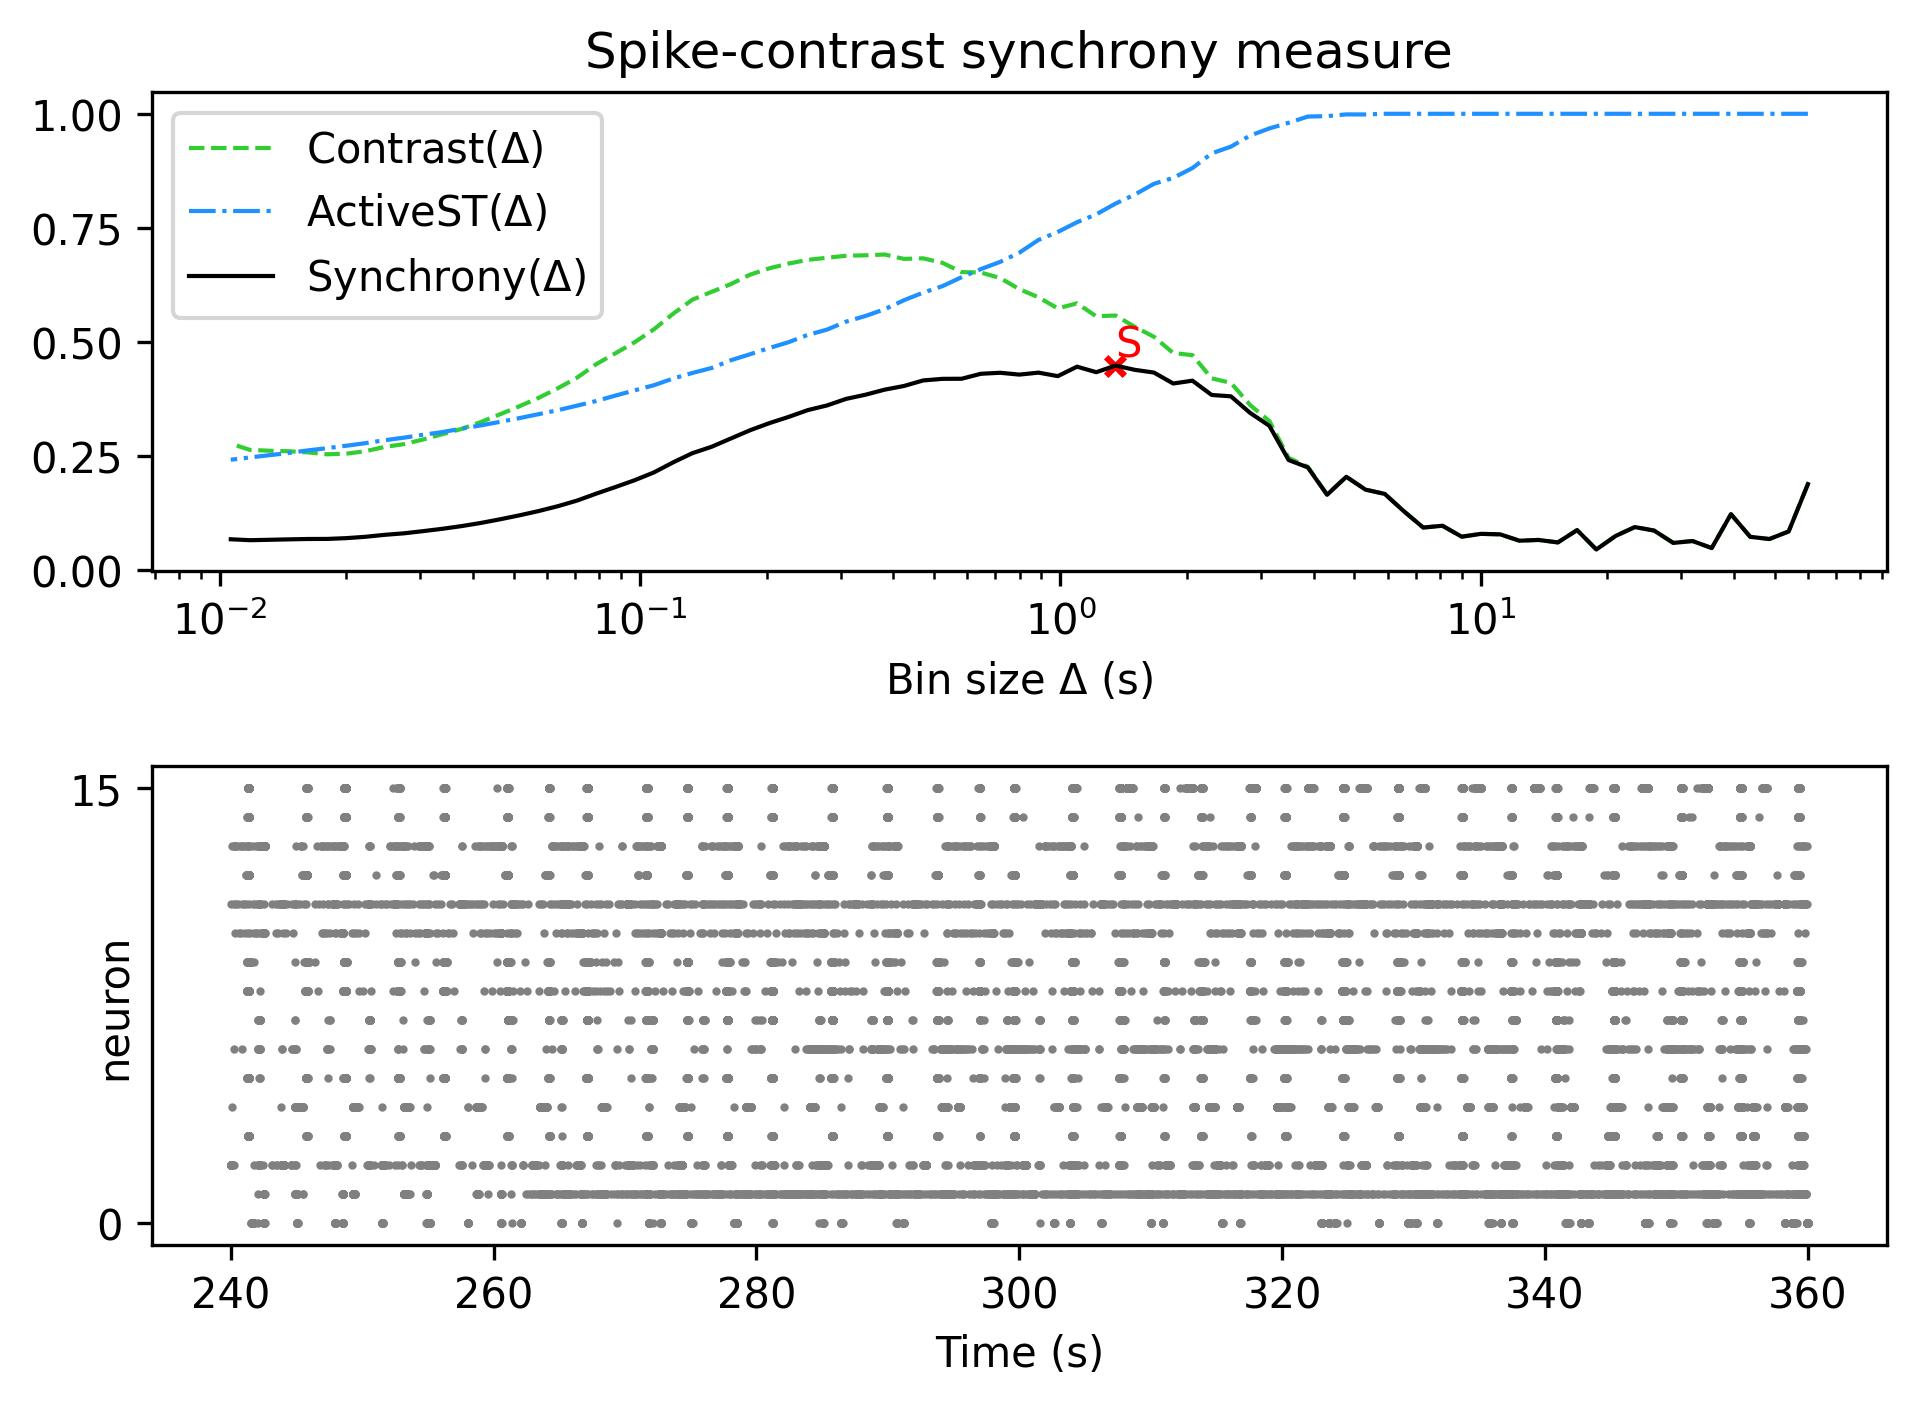

Values plotted in this chart, from the file beside it:
, Spike-contrast (60.0 s), Spike-contrast (54.0 s), Spike-contrast (48.6 s), Spike-contrast (43.74 s), Spike-contrast (39.366 s), Spike-contrast (35.429 s), Spike-contrast (31.886 s), Spike-contrast (28.698 s), Spike-contrast (25.828 s), Spike-contrast (23.245 s), Spike-contrast (20.921 s), Spike-contrast (18.829 s), Spike-contrast (16.946 s), Spike-contrast (15.251 s), Spike-contrast (13.726 s), Spike-contrast (12.353 s), Spike-contrast (11.118 s), Spike-contrast (10.006 s), Spike-contrast (9.006 s), Spike-contrast (8.105 s), Spike-contrast (7.295 s), Spike-contrast (6.565 s), Spike-contrast (5.909 s)
0, 0.1877, 0.08383, 0.06723, 0.07207, 0.1217, 0.04749, 0.06285, 0.0587, 0.08583, 0.09346, 0.07387, 0.04429, 0.0868, 0.05974, 0.06523, 0.06356, 0.07747, 0.07857, 0.07232, 0.09631, 0.09237, 0.1279, 0.1662
